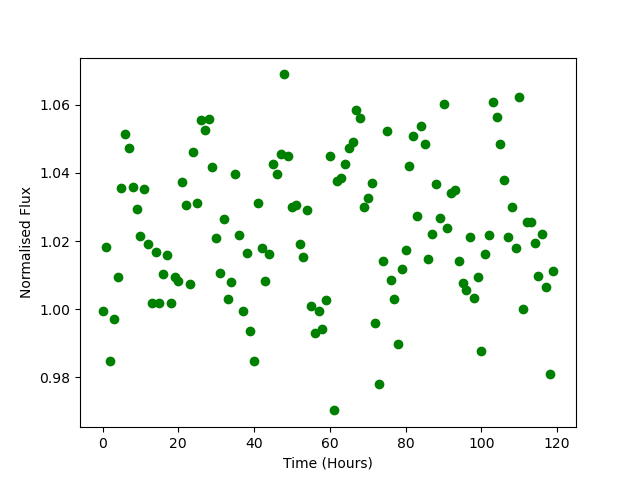

The data file committed next to this chart (first rows):
Time, Flux
0.0, 0.9994
1.0, 1.018
2.0, 0.9849
3.0, 0.9972
4.0, 1.009
5.0, 1.035
6.0, 1.052
7.0, 1.047
8.0, 1.036
9.0, 1.029
10.0, 1.021
11.0, 1.035
12.0, 1.019
13.0, 1.002
14.0, 1.017
15.0, 1.002
16.0, 1.01
17.0, 1.016
18.0, 1.002
19.0, 1.009
20.0, 1.008
21.0, 1.037
22.0, 1.03
23.0, 1.007
24.0, 1.046
25.0, 1.031
26.0, 1.056
27.0, 1.053
28.0, 1.056
29.0, 1.042
30.0, 1.021
31.0, 1.011
32.0, 1.026
33.0, 1.003
34.0, 1.008
35.0, 1.04
36.0, 1.022
37.0, 0.9994
38.0, 1.017
39.0, 0.9935
40.0, 0.9848
41.0, 1.031
42.0, 1.018
43.0, 1.008
44.0, 1.016
45.0, 1.043
46.0, 1.04
47.0, 1.046
48.0, 1.069
49.0, 1.045
50.0, 1.03
51.0, 1.031
52.0, 1.019
53.0, 1.015
54.0, 1.029
55.0, 1.001
56.0, 0.993
57.0, 0.9994
58.0, 0.994
59.0, 1.003
... 60 more rows
